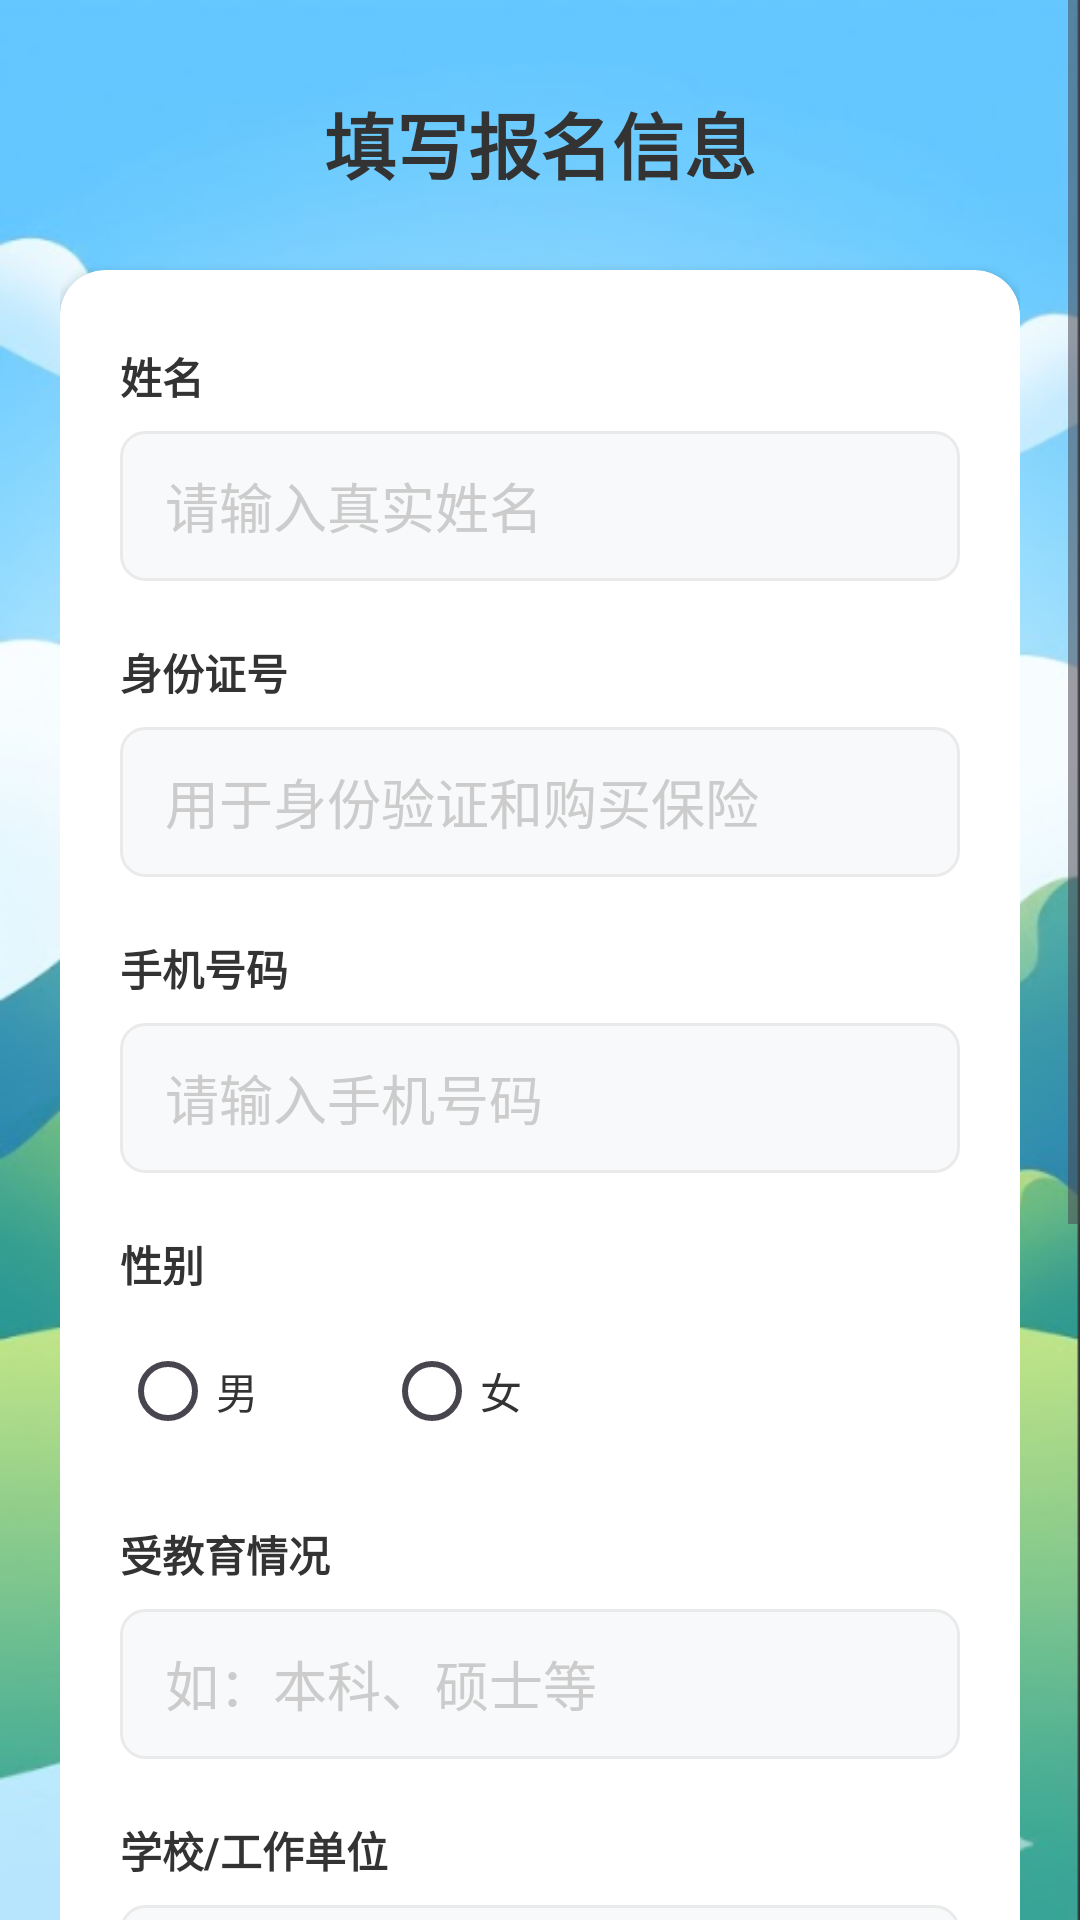

Layout XML and referenced resources for this Android screen:
<!-- AndroidManifest.xml: application theme Theme.MyApplication -->
<!-- res/layout/activity_registration.xml -->
<?xml version="1.0" encoding="utf-8"?>
<ScrollView xmlns:android="http://schemas.android.com/apk/res/android"
    xmlns:app="http://schemas.android.com/apk/res-auto"
    android:layout_width="match_parent"
    android:layout_height="match_parent"
    android:background="@drawable/bg_app"
    android:fillViewport="true">

    <LinearLayout
        android:layout_width="match_parent"
        android:layout_height="wrap_content"
        android:orientation="vertical"
        android:padding="20dp">

        
        <TextView
            android:layout_width="wrap_content"
            android:layout_height="wrap_content"
            android:text="填写报名信息"
            android:textSize="24sp"
            android:textStyle="bold"
            android:textColor="@color/text_main"
            android:layout_gravity="center"
            android:layout_marginTop="10dp"
            android:layout_marginBottom="25dp" />

        
        <androidx.cardview.widget.CardView
            android:layout_width="match_parent"
            android:layout_height="wrap_content"
            app:cardCornerRadius="15dp"
            app:cardElevation="2dp"
            app:cardBackgroundColor="@color/bg_white">

            <LinearLayout
                android:layout_width="match_parent"
                android:layout_height="wrap_content"
                android:orientation="vertical"
                android:paddingHorizontal="20dp"
                android:paddingVertical="25dp">

                
                <TextView
                    android:layout_width="wrap_content"
                    android:layout_height="wrap_content"
                    android:text="姓名"
                    android:textColor="@color/text_main"
                    android:textStyle="bold"
                    android:layout_marginBottom="8dp"/>
                <EditText
                    android:id="@+id/et_reg_realname"
                    android:layout_width="match_parent"
                    android:layout_height="50dp"
                    android:hint="请输入真实姓名"
                    android:textColorHint="@color/text_hint"
                    android:textColor="@color/text_main"
                    android:maxLength="50"
                    android:background="@drawable/bg_edittext_rounded"
                    android:paddingStart="15dp"
                    android:paddingEnd="15dp"
                    android:layout_marginBottom="20dp"
                    android:singleLine="true"/>

                
                <TextView
                    android:layout_width="wrap_content"
                    android:layout_height="wrap_content"
                    android:text="身份证号"
                    android:textColor="@color/text_main"
                    android:textStyle="bold"
                    android:layout_marginBottom="8dp"/>
                <EditText
                    android:id="@+id/et_reg_idcard"
                    android:layout_width="match_parent"
                    android:layout_height="50dp"
                    android:hint="用于身份验证和购买保险"
                    android:textColorHint="@color/text_hint"
                    android:textColor="@color/text_main"
                    android:maxLength="18"
                    android:background="@drawable/bg_edittext_rounded"
                    android:paddingStart="15dp"
                    android:paddingEnd="15dp"
                    android:layout_marginBottom="20dp"
                    android:singleLine="true"/>

                
                <TextView
                    android:layout_width="wrap_content"
                    android:layout_height="wrap_content"
                    android:text="手机号码"
                    android:textColor="@color/text_main"
                    android:textStyle="bold"
                    android:layout_marginBottom="8dp"/>
                <EditText
                    android:id="@+id/et_reg_phone"
                    android:layout_width="match_parent"
                    android:layout_height="50dp"
                    android:hint="请输入手机号码"
                    android:textColorHint="@color/text_hint"
                    android:textColor="@color/text_main"
                    android:inputType="phone"
                    android:maxLength="11"
                    android:background="@drawable/bg_edittext_rounded"
                    android:paddingStart="15dp"
                    android:paddingEnd="15dp"
                    android:layout_marginBottom="20dp"
                    android:singleLine="true"/>

                
                <TextView
                    android:layout_width="wrap_content"
                    android:layout_height="wrap_content"
                    android:text="性别"
                    android:textColor="@color/text_main"
                    android:textStyle="bold"
                    android:layout_marginBottom="8dp"/>
                <RadioGroup
                    android:id="@+id/rg_reg_gender"
                    android:layout_width="match_parent"
                    android:layout_height="wrap_content"
                    android:orientation="horizontal"
                    android:layout_marginBottom="20dp">
                    <RadioButton
                        android:id="@+id/rb_male"
                        android:layout_width="wrap_content"
                        android:layout_height="wrap_content"
                        android:text="男"
                        android:textColor="@color/text_main"
                        android:layout_marginEnd="40dp"/>
                    <RadioButton
                        android:id="@+id/rb_female"
                        android:layout_width="wrap_content"
                        android:layout_height="wrap_content"
                        android:text="女"
                        android:textColor="@color/text_main"/>
                </RadioGroup>

                
                <TextView
                    android:layout_width="wrap_content"
                    android:layout_height="wrap_content"
                    android:text="受教育情况"
                    android:textColor="@color/text_main"
                    android:textStyle="bold"
                    android:layout_marginBottom="8dp"/>
                <EditText
                    android:id="@+id/et_reg_edu"
                    android:layout_width="match_parent"
                    android:layout_height="50dp"
                    android:hint="如：本科、硕士等"
                    android:textColorHint="@color/text_hint"
                    android:textColor="@color/text_main"
                    android:background="@drawable/bg_edittext_rounded"
                    android:paddingStart="15dp"
                    android:paddingEnd="15dp"
                    android:layout_marginBottom="20dp"
                    android:singleLine="true"/>

                
                <TextView
                    android:layout_width="wrap_content"
                    android:layout_height="wrap_content"
                    android:text="学校/工作单位"
                    android:textColor="@color/text_main"
                    android:textStyle="bold"
                    android:layout_marginBottom="8dp"/>
                <EditText
                    android:id="@+id/et_reg_health"
                    android:layout_width="match_parent"
                    android:layout_height="50dp"
                    android:hint="如：南京大学、自由职业等"
                    android:textColorHint="@color/text_hint"
                    android:textColor="@color/text_main"
                    android:maxLength="200"
                    android:background="@drawable/bg_edittext_rounded"
                    android:paddingStart="15dp"
                    android:paddingEnd="15dp"
                    android:layout_marginBottom="20dp"
                    android:singleLine="true"/>

                
                <TextView
                    android:layout_width="wrap_content"
                    android:layout_height="wrap_content"
                    android:text="自我介绍"
                    android:textColor="@color/text_main"
                    android:textStyle="bold"
                    android:layout_marginBottom="8dp"/>
                <EditText
                    android:id="@+id/et_reg_intro"
                    android:layout_width="match_parent"
                    android:layout_height="120dp"
                    android:hint="谈谈你为什么想参加这次支教，以及你有哪些特长..."
                    android:textColorHint="@color/text_hint"
                    android:textColor="@color/text_main"
                    android:gravity="top"
                    android:padding="15dp"
                    android:background="@drawable/bg_edittext_rounded"/>

            </LinearLayout>
        </androidx.cardview.widget.CardView>

        
        <Button
            android:id="@+id/btn_reg_submit"
            android:layout_width="match_parent"
            android:layout_height="50dp"
            android:layout_marginTop="35dp"
            android:layout_marginBottom="20dp"
            android:text="提交报名表"
            android:textColor="@color/bg_white"
            android:textSize="18sp"
            android:textStyle="bold"
            android:stateListAnimator="@null"
            android:background="@drawable/bg_button_primary" />

    </LinearLayout>
</ScrollView>
<!-- resources referenced by this layout -->
<resources>
  <color name="bg_white">#FFFFFF</color>
  <color name="text_hint">#CCCCCC</color>
  <color name="text_main">#333333</color>
  <!-- drawable bg_app: png bitmap (drawable, 271165 bytes) -->
  <!-- drawable bg_button_primary (drawable) -->
  <?xml version="1.0" encoding="utf-8"?>
  <shape xmlns:android="http://schemas.android.com/apk/res/android">
      <solid android:color="@color/primary_blue" />
      <corners android:radius="25dp" /> 
  </shape>
  <!-- drawable bg_edittext_rounded (drawable) -->
  <?xml version="1.0" encoding="utf-8"?>
  <shape xmlns:android="http://schemas.android.com/apk/res/android">
      <solid android:color="#F8F9FA" /> 
      <corners android:radius="8dp" /> 
      
      <stroke android:width="1dp" android:color="#EAEAEA"/>
  </shape>
  <style name="Theme.MyApplication" parent="Base.Theme.MyApplication" />
  <color name="primary_blue">#2BA0F3</color>
  <style name="Base.Theme.MyApplication" parent="Theme.Material3.DayNight.NoActionBar">
          
  
          
      </style>
</resources>
